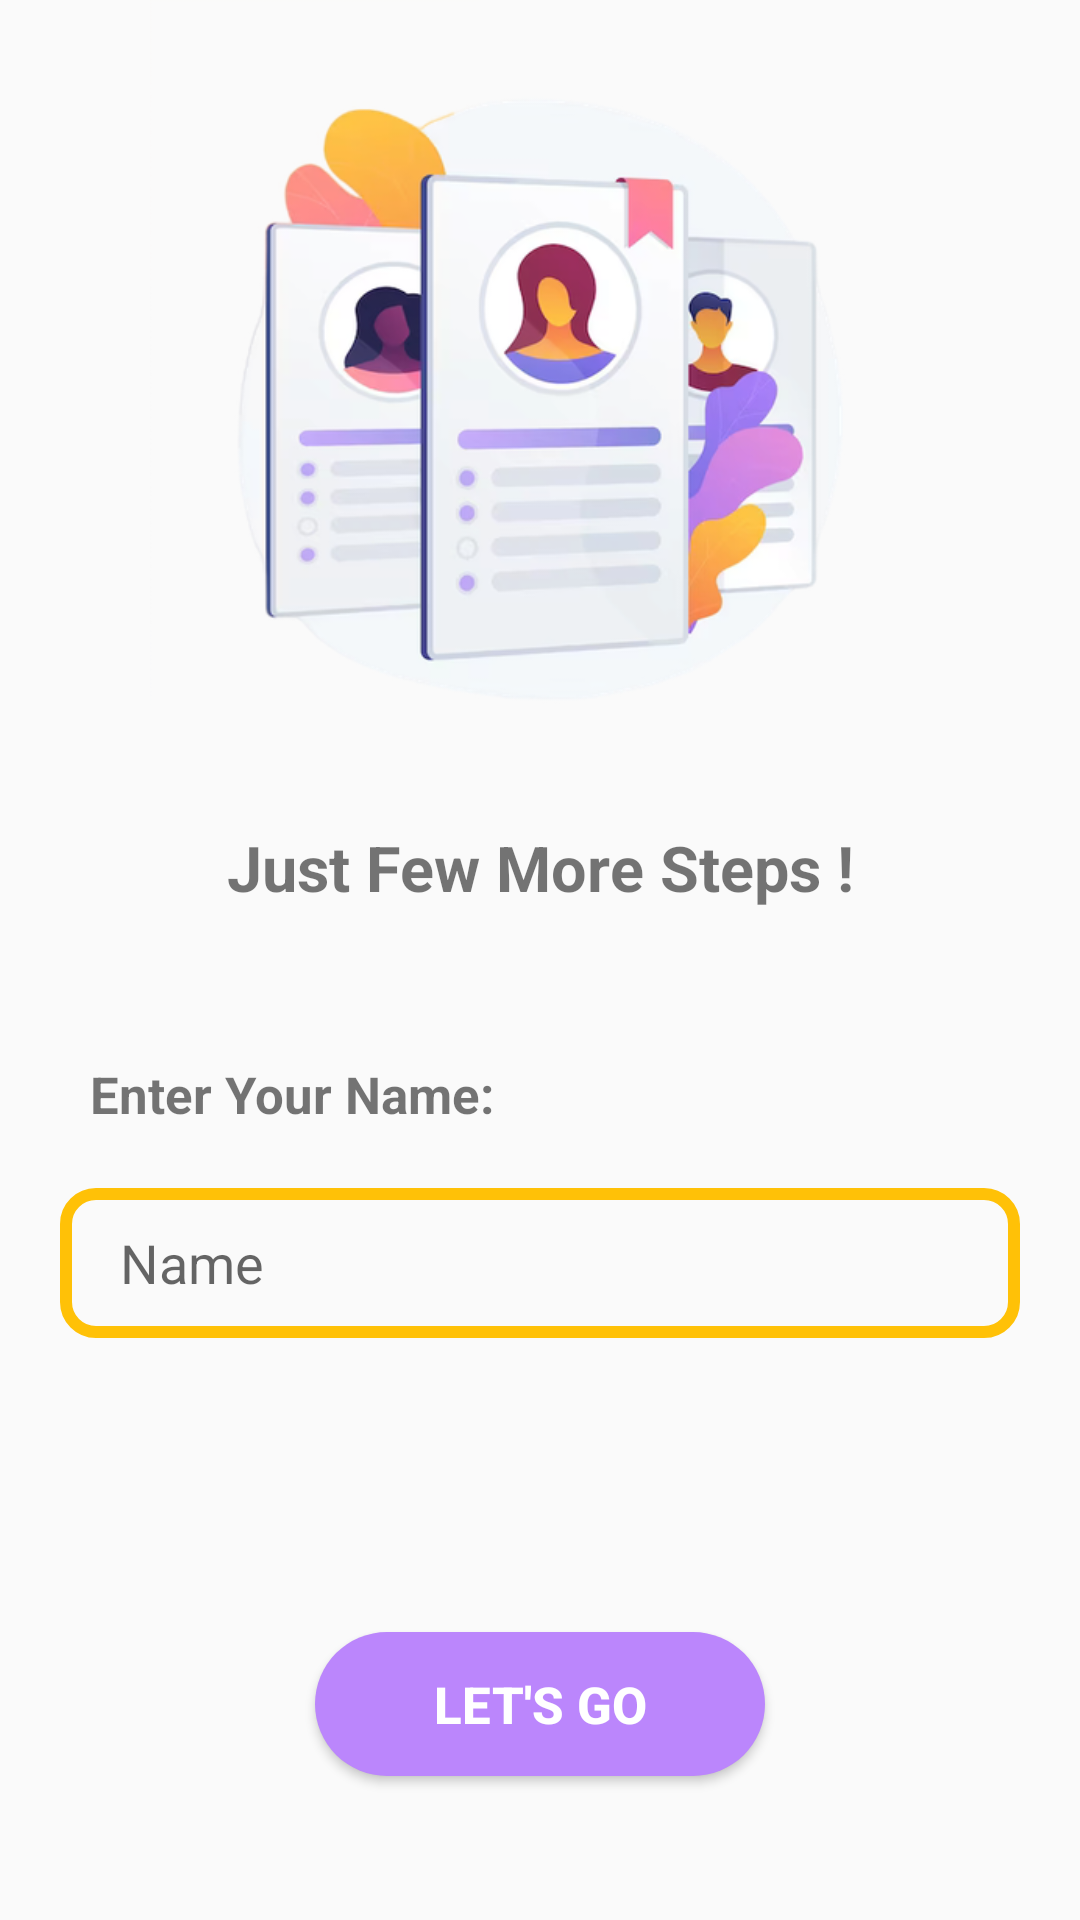

Here is an Android app screen rendered from its layout file. Give the layout XML and the strings, colors and styles it references.
<!-- AndroidManifest.xml: application theme Theme.ChatPix -->
<!-- res/layout/activity_credential.xml -->
<?xml version="1.0" encoding="utf-8"?>
<androidx.constraintlayout.widget.ConstraintLayout xmlns:android="http://schemas.android.com/apk/res/android"
    xmlns:app="http://schemas.android.com/apk/res-auto"
    xmlns:tools="http://schemas.android.com/tools"
    android:layout_width="match_parent"
    android:layout_height="match_parent"
    android:id="@+id/rootV"
    tools:context=".CredentialActivity">


    <ImageView
        android:id="@+id/imageView4"
        android:layout_width="match_parent"
        android:layout_height="260dp"
        app:layout_constraintEnd_toEndOf="parent"
        app:layout_constraintHorizontal_bias="0.0"
        app:layout_constraintStart_toStartOf="parent"
        app:layout_constraintTop_toTopOf="parent"
        app:srcCompat="@drawable/nameimg" />


    <TextView
        android:id="@+id/textView9"
        android:layout_width="wrap_content"
        android:layout_height="wrap_content"
        android:text="Just Few More Steps !"
        android:textSize="21sp"
        android:layout_marginTop="15dp"
        android:textStyle="bold"
        app:layout_constraintEnd_toEndOf="parent"
        app:layout_constraintStart_toStartOf="parent"
        app:layout_constraintTop_toBottomOf="@+id/imageView4" />

    <TextView
        android:id="@+id/textView10"
        android:layout_width="wrap_content"
        android:layout_height="wrap_content"
        android:text="Enter Your Name:"
        android:textStyle="bold"
        android:layout_marginStart="30dp"
        android:layout_marginTop="50dp"
        android:textSize="17sp"
        app:layout_constraintStart_toStartOf="parent"
        app:layout_constraintTop_toBottomOf="@+id/textView9" />

    <EditText
        android:id="@+id/editTextTextPersonName"
        android:layout_width="match_parent"
        android:layout_height="50dp"
        android:paddingStart="20dp"
        android:layout_marginTop="20dp"
        android:layout_marginStart="20dp"
        android:layout_marginEnd="20dp"
        android:paddingEnd="10dp"
        android:ems="10"
        android:inputType="textPersonName"
        android:background="@drawable/textboxshape"
        android:hint="Name"
        app:layout_constraintEnd_toEndOf="parent"
        app:layout_constraintStart_toStartOf="parent"
        app:layout_constraintTop_toBottomOf="@+id/textView10" />

    <Button
        android:id="@+id/button5"
        android:layout_width="150dp"
        android:layout_height="wrap_content"
        android:text="Let's Go"
        android:background="@drawable/welcomebtn"
        android:backgroundTint="@color/purple_200"
        android:layout_marginTop="50dp"
        android:textSize="17sp"
        android:textStyle="bold"
        android:hapticFeedbackEnabled="true"
        android:textColor="@color/white"
        app:layout_constraintBottom_toBottomOf="parent"
        app:layout_constraintEnd_toEndOf="parent"
        app:layout_constraintStart_toStartOf="parent"
        app:layout_constraintTop_toBottomOf="@+id/editTextTextPersonName" />


</androidx.constraintlayout.widget.ConstraintLayout>
<!-- resources referenced by this layout -->
<resources>
  <color name="purple_200">#FFBB86FC</color>
  <color name="white">#FFFFFFFF</color>
  <!-- drawable nameimg: png bitmap (drawable, 107578 bytes) -->
  <!-- drawable textboxshape (drawable) -->
  <?xml version="1.0" encoding="utf-8"?>
  <shape xmlns:android="http://schemas.android.com/apk/res/android">
      <stroke android:color="#FFC107" android:width="4dp"/>
      <corners android:radius="10dp"/>
  </shape>
  <!-- drawable welcomebtn (drawable) -->
  <?xml version="1.0" encoding="utf-8"?>
  <shape xmlns:android="http://schemas.android.com/apk/res/android">
  <solid android:color="#FFC107"/>
      <corners android:radius="35dp"/>
  </shape>
  <style name="Theme.ChatPix" parent="Theme.AppCompat.Light.NoActionBar">
          
          <item name="colorPrimary">@color/purple_500</item>
          <item name="colorPrimaryVariant">@color/purple_700</item>
          <item name="colorOnPrimary">@color/white</item>
          
          <item name="colorSecondary">@color/teal_200</item>
          <item name="colorSecondaryVariant">@color/teal_700</item>
          <item name="colorOnSecondary">@color/black</item>
          
          <item name="android:statusBarColor">?attr/colorPrimaryVariant</item>
          
      </style>
  <color name="purple_500">#FF6200EE</color>
  <color name="purple_700">#FF3700B3</color>
  <color name="teal_200">#FF03DAC5</color>
  <color name="teal_700">#FF018786</color>
  <color name="black">#FF000000</color>
</resources>
